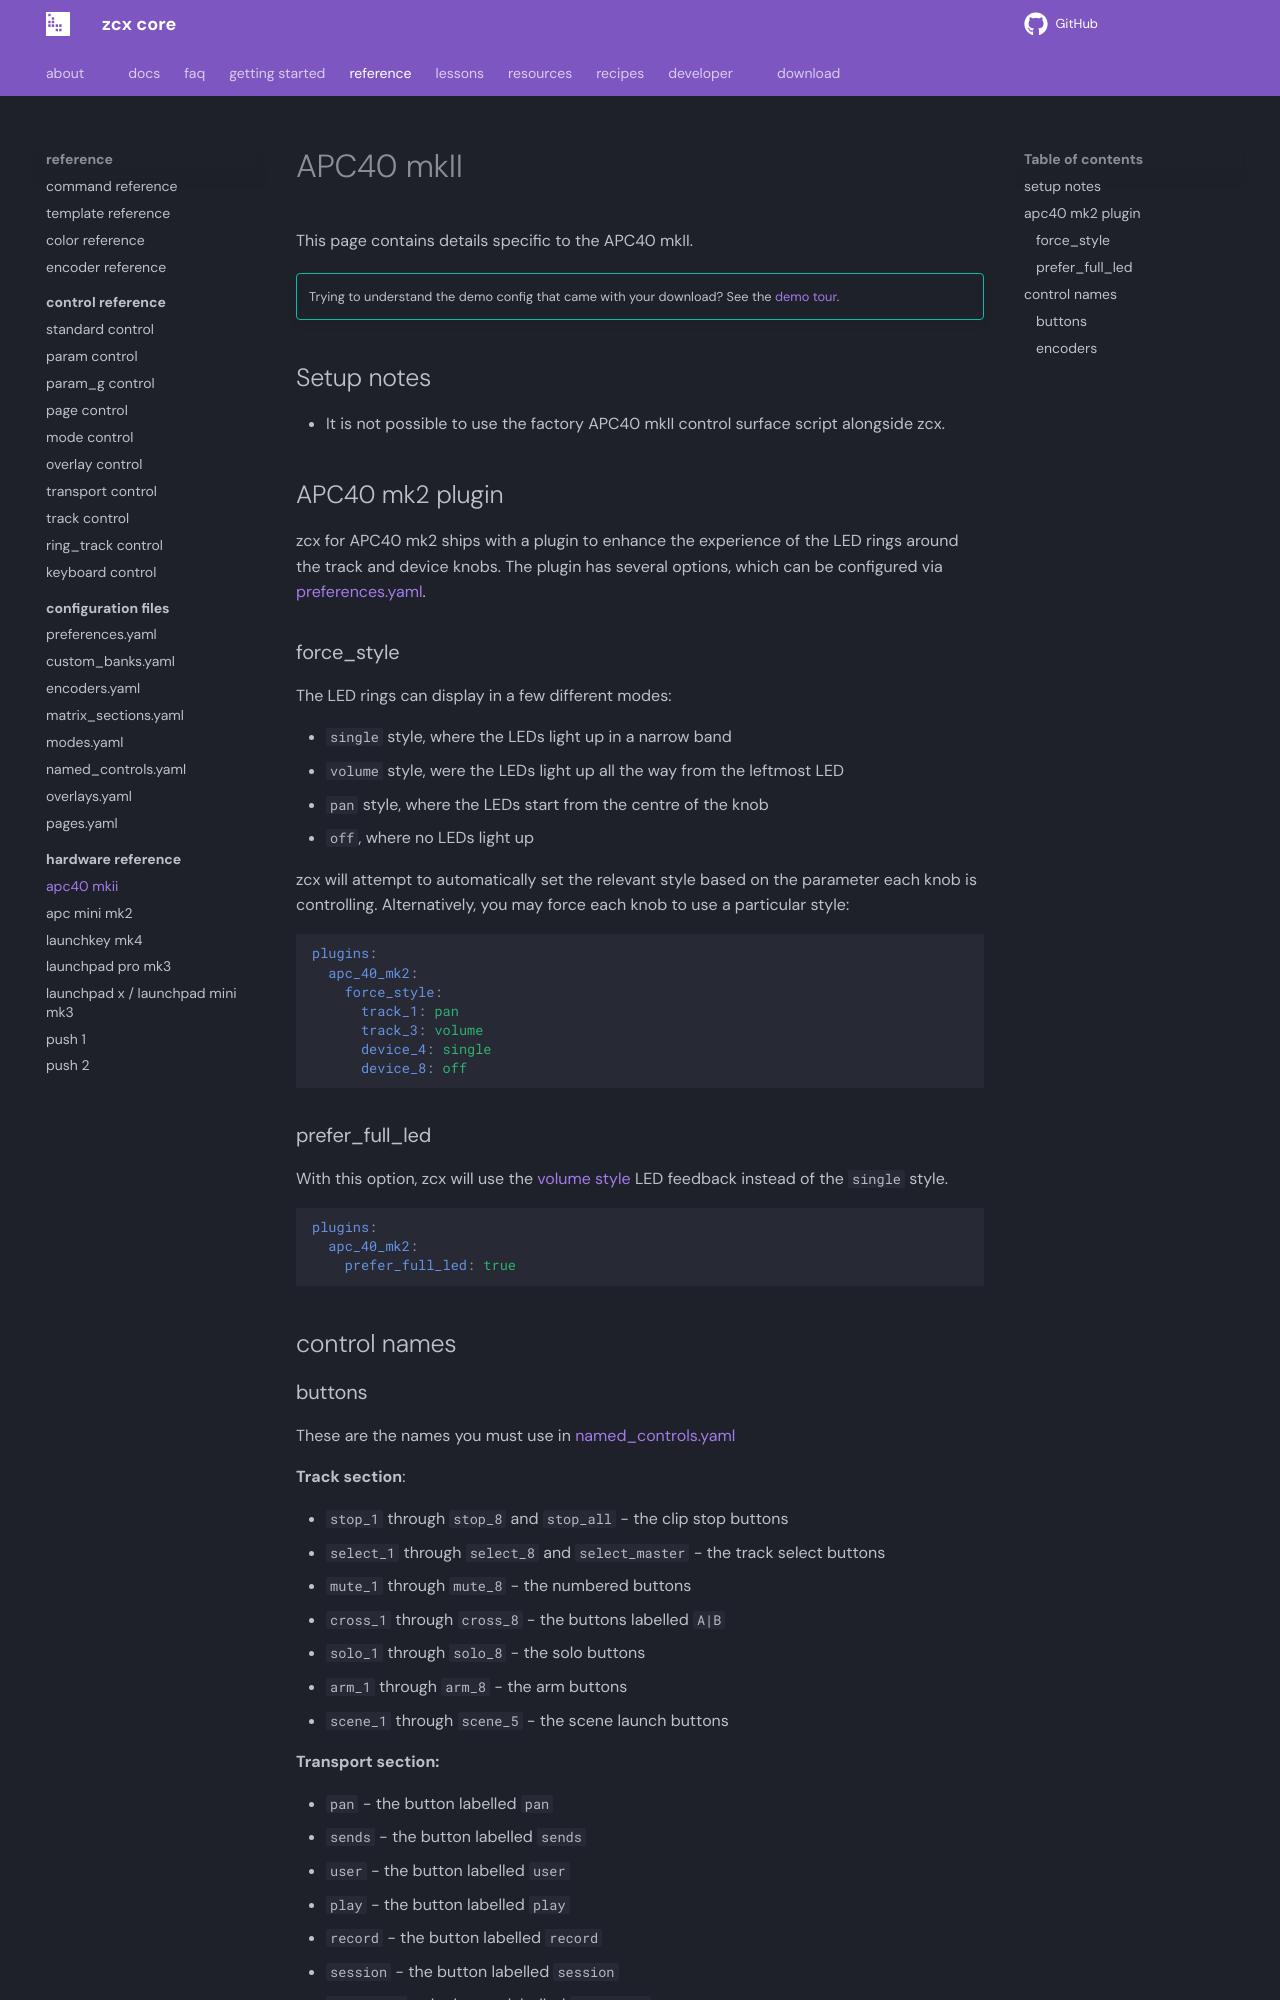

repository: odisfm/zcx-core · page: preview/reference/hardware/apc-40-mk2/index.html · generator: mkdocs

---
title: APC40 mkII
---

## APC40 mk2 plugin

zcx for APC40 mk2 ships with a plugin to enhance the experience of the LED rings around the track and device knobs.
The plugin has several options, which can be configured via [preferences.yaml](../file/preferences.md#plugins).

### force_style

The LED rings can display in a few different modes:

- `single` style, where the LEDs light up in a narrow band
- `volume` style, were the LEDs light up all the way from the leftmost LED
- `pan` style, where the LEDs start from the centre of the knob
- `off`, where no LEDs light up

zcx will attempt to automatically set the relevant style based on the parameter each knob is controlling.
Alternatively, you may force each knob to use a particular style:

```yaml
plugins:
  apc_40_mk2:
    force_style:
      track_1: pan
      track_3: volume
      device_4: single
      device_8: off
```

### prefer_full_led

With this option, zcx will use the [volume style](#force_style) LED feedback instead of the `single` style.

```yaml
plugins:
  apc_40_mk2:
    prefer_full_led: true
```


## control names
